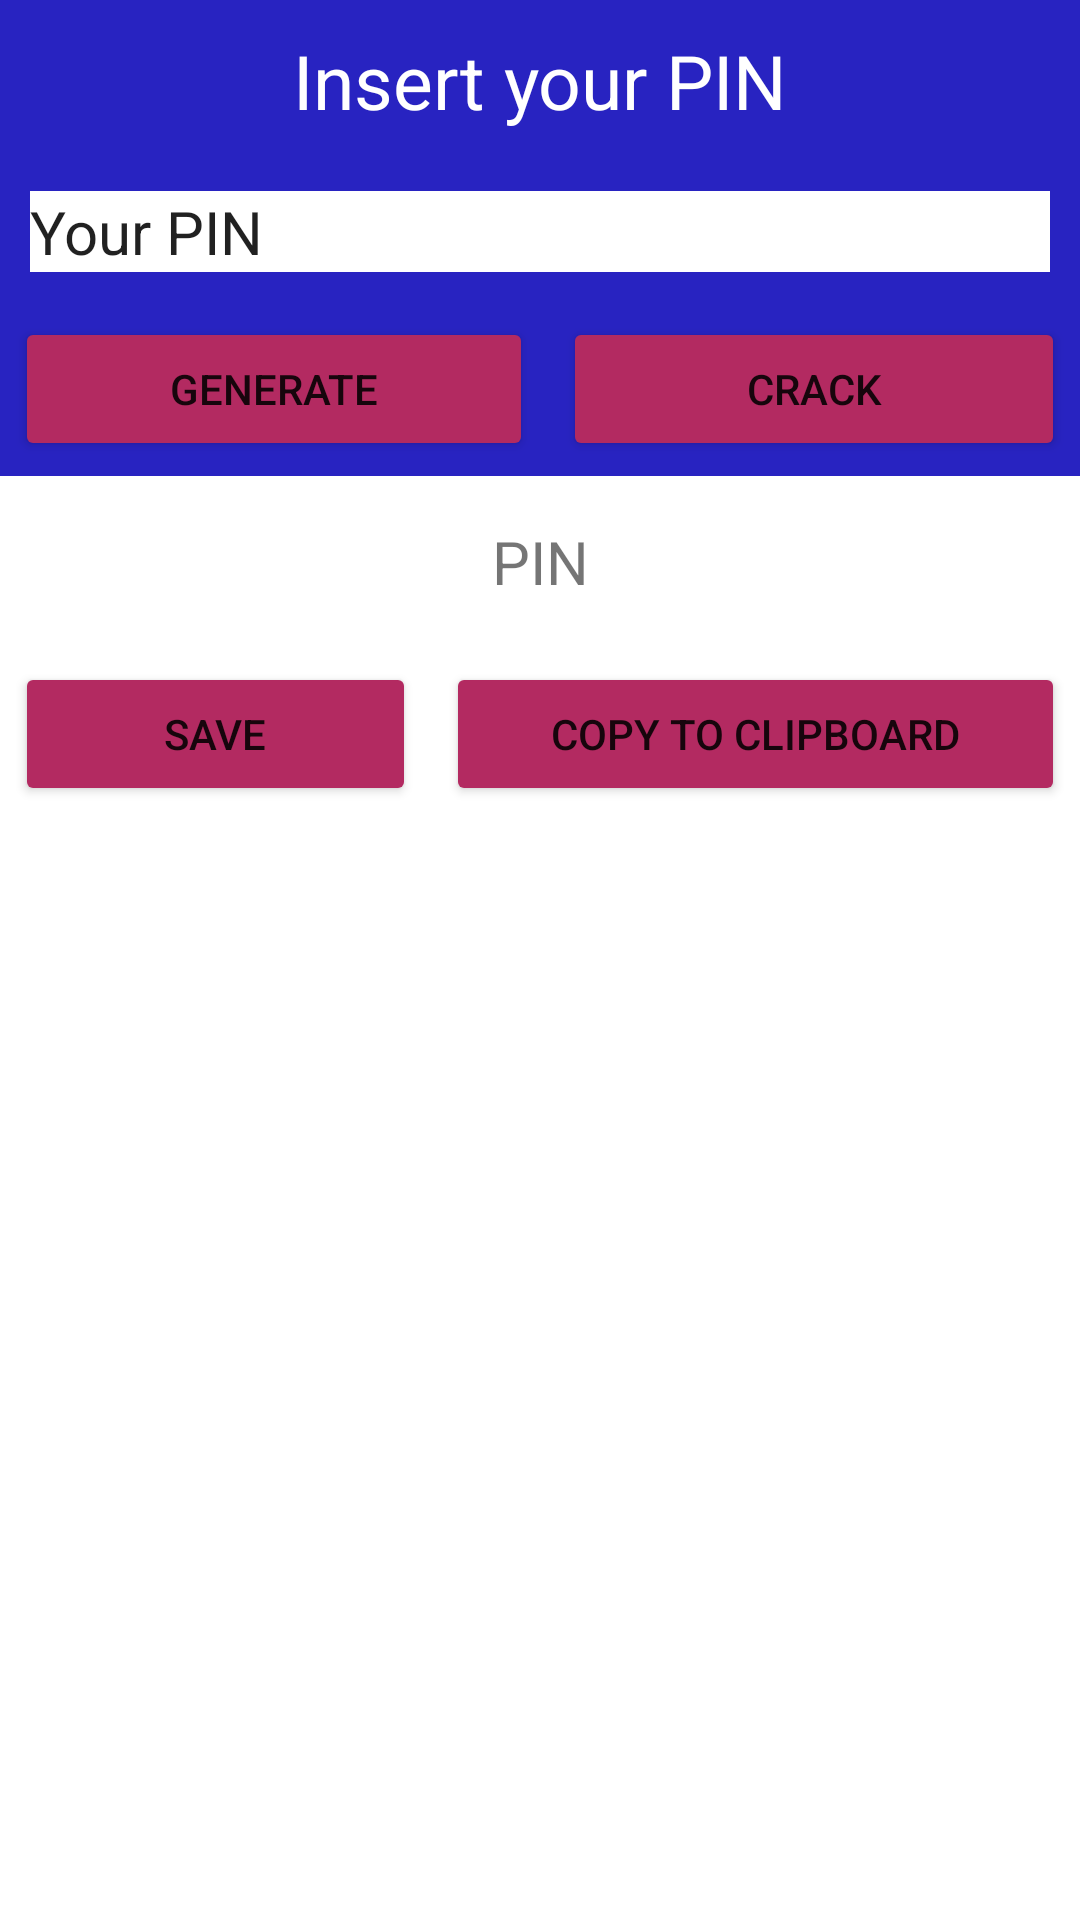

Here is an Android app screen rendered from its layout file. Give the layout XML and the strings, colors and styles it references.
<!-- AndroidManifest.xml: application theme Theme.CrackThePIN -->
<!-- res/layout/activity_main.xml -->
<?xml version="1.0" encoding="utf-8"?>
<androidx.constraintlayout.widget.ConstraintLayout xmlns:android="http://schemas.android.com/apk/res/android"
    xmlns:app="http://schemas.android.com/apk/res-auto"
    xmlns:tools="http://schemas.android.com/tools"
    android:layout_width="match_parent"
    android:layout_height="match_parent"
    tools:context=".MainActivity">

    <RelativeLayout
        android:layout_width="match_parent"
        android:layout_height="match_parent"
        android:orientation="horizontal"
        app:layout_constraintBottom_toBottomOf="parent">

        <LinearLayout
            android:id="@+id/layout_with_text"
            android:layout_width="match_parent"
            android:layout_height="wrap_content"
            android:background="#2823C1"
            android:orientation="vertical">

            <TextView
                android:id="@+id/insert_textView"
                android:layout_width="match_parent"
                android:layout_height="wrap_content"
                android:gravity="center_horizontal"
                android:padding="10dp"
                android:text="@string/insert_your_pin_text"
                android:textAlignment="center"
                android:textColor="@color/white"
                android:textSize="25sp" />

            <EditText
                android:id="@+id/editTextGivenPin"
                android:layout_width="match_parent"
                android:layout_height="0dp"
                android:layout_margin="10dp"
                android:layout_weight="1"
                android:background="@color/white"
                android:ems="10"
                android:inputType="textAutoComplete"
                android:text="@string/your_pin_editText"
                android:textSize="20sp" />

        </LinearLayout>

        <LinearLayout
            android:id="@+id/layout_with_buttons"
            android:layout_width="match_parent"
            android:layout_height="wrap_content"
            android:layout_below="@id/layout_with_text"
            android:background="#2823C1"
            android:orientation="horizontal">

            <Button
                android:id="@+id/generate_button"
                android:layout_width="wrap_content"
                android:layout_height="wrap_content"
                android:layout_margin="5dp"
                android:layout_weight="1"
                android:onClick="onGenerateButtonClick"
                android:text="@string/generate_button"
                app:backgroundTint="#B32A61" />

            <Button
                android:id="@+id/crack_button"
                android:layout_width="wrap_content"
                android:layout_height="wrap_content"
                android:layout_margin="5dp"
                android:layout_weight="1"
                android:onClick="onCrackButtonClick"
                android:text="@string/crack_button"
                app:backgroundTint="#B32A61" />

        </LinearLayout>


        <LinearLayout
            android:id="@+id/layout_with_PIN"
            android:layout_width="match_parent"
            android:layout_height="wrap_content"
            android:layout_below="@id/layout_with_buttons"
            android:layout_marginTop="15dp"
            android:layout_marginBottom="15dp"
            android:orientation="vertical">

            <TextView
                android:id="@+id/pinTextView"
                android:layout_width="match_parent"
                android:layout_height="wrap_content"
                android:background="@color/white"
                android:gravity="center_horizontal"
                android:text="@string/pin_text"
                android:textAlignment="center"
                android:textSize="20sp" />
        </LinearLayout>

        <LinearLayout
            android:id="@+id/layout_with_buttons_2"
            android:layout_width="match_parent"
            android:layout_height="wrap_content"
            android:layout_below="@id/layout_with_PIN"
            android:orientation="horizontal">

            <Button
                android:id="@+id/save_button"
                android:layout_width="wrap_content"
                android:layout_height="wrap_content"
                android:layout_margin="5dp"
                android:layout_weight="1"
                android:text="@string/save_button"
                android:onClick="onSaveButtonClick"
                app:backgroundTint="#B32A61" />

            <Button
                android:id="@+id/copy_button"
                android:layout_width="wrap_content"
                android:layout_height="wrap_content"
                android:layout_margin="5dp"
                android:layout_weight="1"
                android:onClick="onCopyButtonClick"
                android:text="@string/copy_to_button"
                app:backgroundTint="#B32A61" />

        </LinearLayout>

        <androidx.recyclerview.widget.RecyclerView
            android:id="@+id/recyclerView"
            android:layout_below="@id/layout_with_buttons_2"
            android:layout_width="match_parent"
            android:layout_height="match_parent"/>

    </RelativeLayout>


</androidx.constraintlayout.widget.ConstraintLayout>
<!-- resources referenced by this layout -->
<resources>
  <string name="copy_to_button">Copy to clipboard</string>
  <string name="crack_button">Crack</string>
  <string name="generate_button">Generate</string>
  <string name="insert_your_pin_text">Insert your PIN</string>
  <string name="pin_text">PIN</string>
  <string name="save_button">Save</string>
  <string name="your_pin_editText">Your PIN</string>
  <style name="Theme.CrackThePIN" parent="Theme.MaterialComponents.DayNight.DarkActionBar">
          
          <item name="colorPrimary">@color/purple_500</item>
          <item name="colorPrimaryVariant">@color/purple_700</item>
          <item name="colorOnPrimary">@color/white</item>
          
          <item name="colorSecondary">@color/teal_200</item>
          <item name="colorSecondaryVariant">@color/teal_700</item>
          <item name="colorOnSecondary">@color/black</item>
          
          <item name="android:statusBarColor" tools:targetApi="l">?attr/colorPrimaryVariant</item>
          
      </style>
  <!-- not gathered from this repository: default colours our renderer supplied (Android Studio template values) -->
  <color name="purple_500">#FF6200EE</color>
  <color name="purple_700">#FF3700B3</color>
  <color name="teal_200">#FF03DAC5</color>
  <color name="teal_700">#FF018786</color>
  <color name="black">#FF000000</color>
  <color name="white">#FFFFFFFF</color>
</resources>
